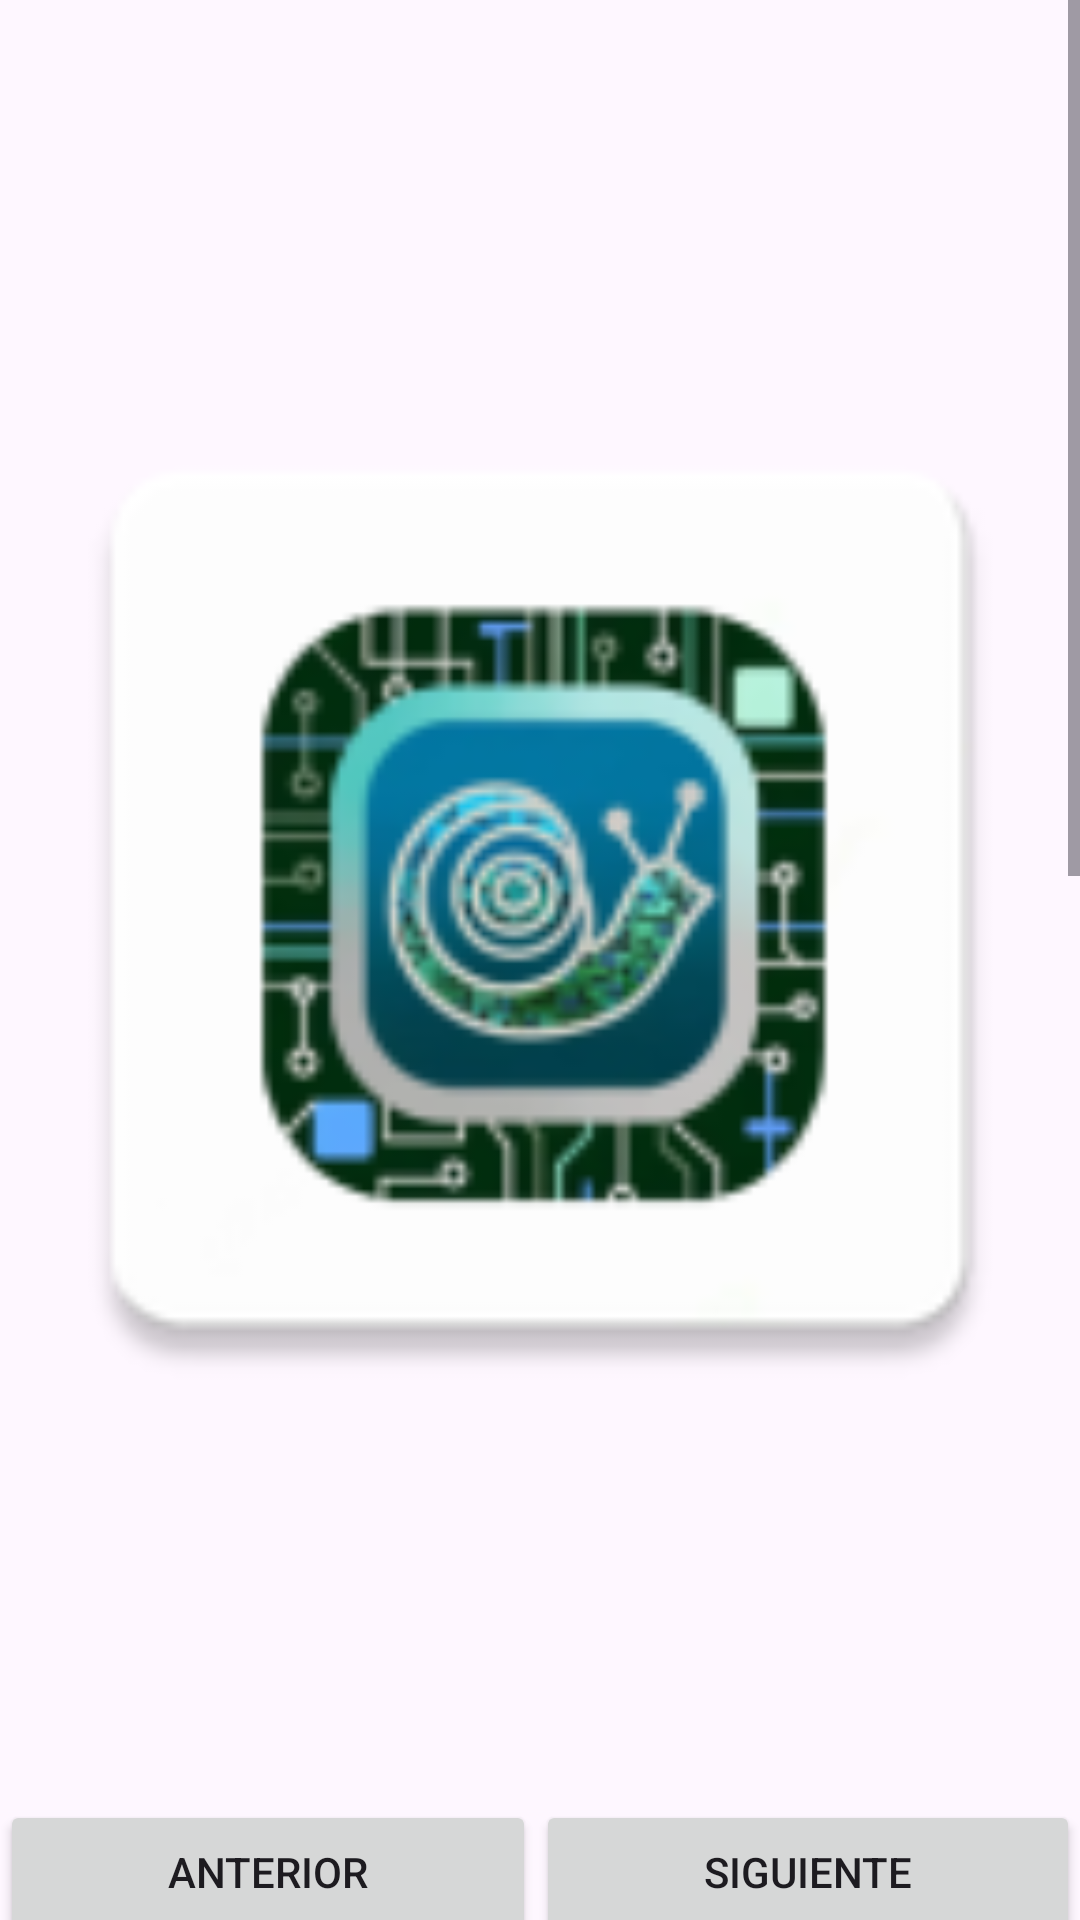

Android layout source for this screen:
<!-- AndroidManifest.xml: application theme Theme.MoluscApp -->
<!-- res/layout/activity_clasificacion.xml -->
<?xml version="1.0" encoding="utf-8"?>
<androidx.constraintlayout.widget.ConstraintLayout xmlns:android="http://schemas.android.com/apk/res/android"
    xmlns:app="http://schemas.android.com/apk/res-auto"
    xmlns:tools="http://schemas.android.com/tools"
    android:layout_width="match_parent"
    android:layout_height="match_parent"
    android:layout_marginTop="20dp"
    android:layout_marginBottom="20dp"
    tools:context=".ClasificationOneImage">

    <ScrollView
        android:layout_width="match_parent"
        android:layout_height="match_parent"
        app:layout_constraintStart_toStartOf="parent"
        app:layout_constraintTop_toTopOf="parent">

        <LinearLayout
            android:layout_width="match_parent"
            android:layout_height="wrap_content"
            android:orientation="vertical">

            <ImageView
                android:id="@+id/image_recive"
                android:layout_width="match_parent"
                android:layout_height="600dp"
                android:src="@mipmap/ic_launcher" />

            <LinearLayout
                android:id="@+id/layoutBtnImagenes"
                android:layout_width="match_parent"
                android:layout_height="match_parent"
                android:orientation="horizontal">

                <Button
                    android:id="@+id/btnAnterior"
                    android:layout_width="wrap_content"
                    android:layout_height="wrap_content"
                    android:layout_weight="1"
                    android:text="Anterior" />

                <Button
                    android:id="@+id/btnSiguiente"
                    android:layout_width="wrap_content"
                    android:layout_height="wrap_content"
                    android:layout_weight="1"
                    android:text="Siguiente" />
            </LinearLayout>

            <TextView
                android:id="@+id/topName"
                android:layout_width="match_parent"
                android:layout_height="wrap_content"
                android:layout_marginTop="20dp"
                android:gravity="center"
                android:text="Ruta top1"
                android:textSize="40sp" />

            <LinearLayout
                android:layout_width="match_parent"
                android:layout_height="match_parent"
                android:orientation="vertical">

                <LinearLayout
                    android:layout_width="match_parent"
                    android:layout_height="match_parent"
                    android:layout_marginBottom="10dp"
                    android:background="#2D00BCD4"
                    android:gravity="center"
                    android:orientation="vertical">

                    <TextView
                        android:id="@+id/textView1"
                        android:layout_width="match_parent"
                        android:layout_height="wrap_content"
                        android:layout_marginEnd="0dp"
                        android:gravity="center"
                        android:text="Clase: "
                        android:textSize="34sp"
                        android:textStyle="bold" />

                    <TextView
                        android:id="@+id/clase"
                        android:layout_width="match_parent"
                        android:layout_height="wrap_content"
                        android:layout_marginEnd="0dp"
                        android:gravity="center"
                        android:text="NoData"
                        android:textSize="25sp" />

                    <TextView
                        android:id="@+id/confianza_clase"
                        android:layout_width="match_parent"
                        android:layout_height="wrap_content"
                        android:layout_marginEnd="0dp"
                        android:gravity="center"
                        android:text=""
                        android:textSize="25sp" />
                </LinearLayout>

                <LinearLayout
                    android:layout_width="match_parent"
                    android:layout_height="match_parent"
                    android:layout_marginEnd="0dp"
                    android:layout_marginBottom="10dp"
                    android:background="#2D00BCD4"
                    android:gravity="center"
                    android:orientation="vertical">

                    <TextView
                        android:id="@+id/textView2"
                        android:layout_width="match_parent"
                        android:layout_height="wrap_content"
                        android:layout_marginEnd="0dp"
                        android:gravity="center"
                        android:text="Orden: "
                        android:textSize="34sp"
                        android:textStyle="bold" />

                    <TextView
                        android:id="@+id/orden"
                        android:layout_width="match_parent"
                        android:layout_height="wrap_content"
                        android:layout_marginEnd="0dp"
                        android:gravity="center"
                        android:text="NoData"
                        android:textSize="25sp" />

                    <TextView
                        android:id="@+id/confianza_orden"
                        android:layout_width="match_parent"
                        android:layout_height="wrap_content"
                        android:layout_marginEnd="0dp"
                        android:gravity="center"
                        android:text=""
                        android:textSize="25sp" />
                </LinearLayout>

                <LinearLayout
                    android:layout_width="match_parent"
                    android:layout_height="match_parent"
                    android:layout_marginEnd="0dp"
                    android:layout_marginBottom="10dp"
                    android:background="#2D00BCD4"
                    android:gravity="center"
                    android:orientation="vertical">

                    <TextView
                        android:id="@+id/textView3"
                        android:layout_width="match_parent"
                        android:layout_height="wrap_content"
                        android:layout_marginEnd="0dp"
                        android:gravity="center"
                        android:text="Familia: "
                        android:textSize="34sp"
                        android:textStyle="bold" />

                    <TextView
                        android:id="@+id/familia"
                        android:layout_width="match_parent"
                        android:layout_height="wrap_content"
                        android:layout_marginEnd="0dp"
                        android:gravity="center"
                        android:text="NoData"
                        android:textSize="25sp" />

                    <TextView
                        android:id="@+id/confianza_familia"
                        android:layout_width="match_parent"
                        android:layout_height="wrap_content"
                        android:layout_marginEnd="0dp"
                        android:gravity="center"
                        android:text=""
                        android:textSize="25sp" />
                </LinearLayout>

                <LinearLayout
                    android:layout_width="match_parent"
                    android:layout_height="match_parent"
                    android:layout_marginEnd="0dp"
                    android:layout_marginBottom="10dp"
                    android:background="#2D00BCD4"
                    android:gravity="center"
                    android:orientation="vertical">

                    <TextView
                        android:id="@+id/textView4"
                        android:layout_width="match_parent"
                        android:layout_height="wrap_content"
                        android:layout_marginEnd="0dp"
                        android:gravity="center"
                        android:text="Genero: "
                        android:textSize="34sp"
                        android:textStyle="bold" />

                    <TextView
                        android:id="@+id/genero"
                        android:layout_width="match_parent"
                        android:layout_height="wrap_content"
                        android:layout_marginEnd="0dp"
                        android:gravity="center"
                        android:text="NoData"
                        android:textSize="25sp" />

                    <TextView
                        android:id="@+id/confianza_genero"
                        android:layout_width="match_parent"
                        android:layout_height="wrap_content"
                        android:layout_marginEnd="0dp"
                        android:gravity="center"
                        android:text=""
                        android:textSize="25sp" />
                </LinearLayout>

                <LinearLayout
                    android:layout_width="match_parent"
                    android:layout_height="match_parent"
                    android:layout_marginEnd="0dp"
                    android:layout_marginBottom="10dp"
                    android:background="#2D00BCD4"
                    android:gravity="center"
                    android:orientation="vertical">

                    <TextView
                        android:id="@+id/textView6"
                        android:layout_width="match_parent"
                        android:layout_height="wrap_content"
                        android:layout_marginEnd="0dp"
                        android:gravity="center"
                        android:text="Especie: "
                        android:textSize="34sp"
                        android:textStyle="bold" />

                    <TextView
                        android:id="@+id/especie"
                        android:layout_width="match_parent"
                        android:layout_height="wrap_content"
                        android:layout_marginEnd="0dp"
                        android:gravity="center"
                        android:text="NoData"
                        android:textSize="25sp" />

                    <TextView
                        android:id="@+id/confianza_especie"
                        android:layout_width="match_parent"
                        android:layout_height="wrap_content"
                        android:layout_marginEnd="0dp"
                        android:gravity="center"
                        android:inputType="number"
                        android:text=""
                        android:textSize="25sp"
                        tools:ignore="TouchTargetSizeCheck" />
                </LinearLayout>
            </LinearLayout>

            <LinearLayout
                android:layout_marginTop="20dp"
                android:id="@+id/layoutBtnTops"
                android:layout_width="match_parent"
                android:layout_height="match_parent"
                android:orientation="horizontal">

                <Button
                    android:id="@+id/btnAnteriorTop"
                    android:layout_width="wrap_content"
                    android:layout_height="wrap_content"
                    android:layout_weight="1"
                    android:text="Anterior top" />

                <Button
                    android:id="@+id/btnSiguienteTop"
                    android:layout_width="wrap_content"
                    android:layout_height="wrap_content"
                    android:layout_weight="1"
                    android:text="Siguiente top" />
            </LinearLayout>


        </LinearLayout>
    </ScrollView>

</androidx.constraintlayout.widget.ConstraintLayout>
<!-- resources referenced by this layout -->
<resources>
  <!-- mipmap ic_launcher: webp bitmap (mipmap-hdpi, 3728 bytes) -->
  <style name="Theme.MoluscApp" parent="Base.Theme.MoluscApp" />
  <style name="Base.Theme.MoluscApp" parent="Theme.Material3.DayNight.NoActionBar">
          
          
      </style>
</resources>
